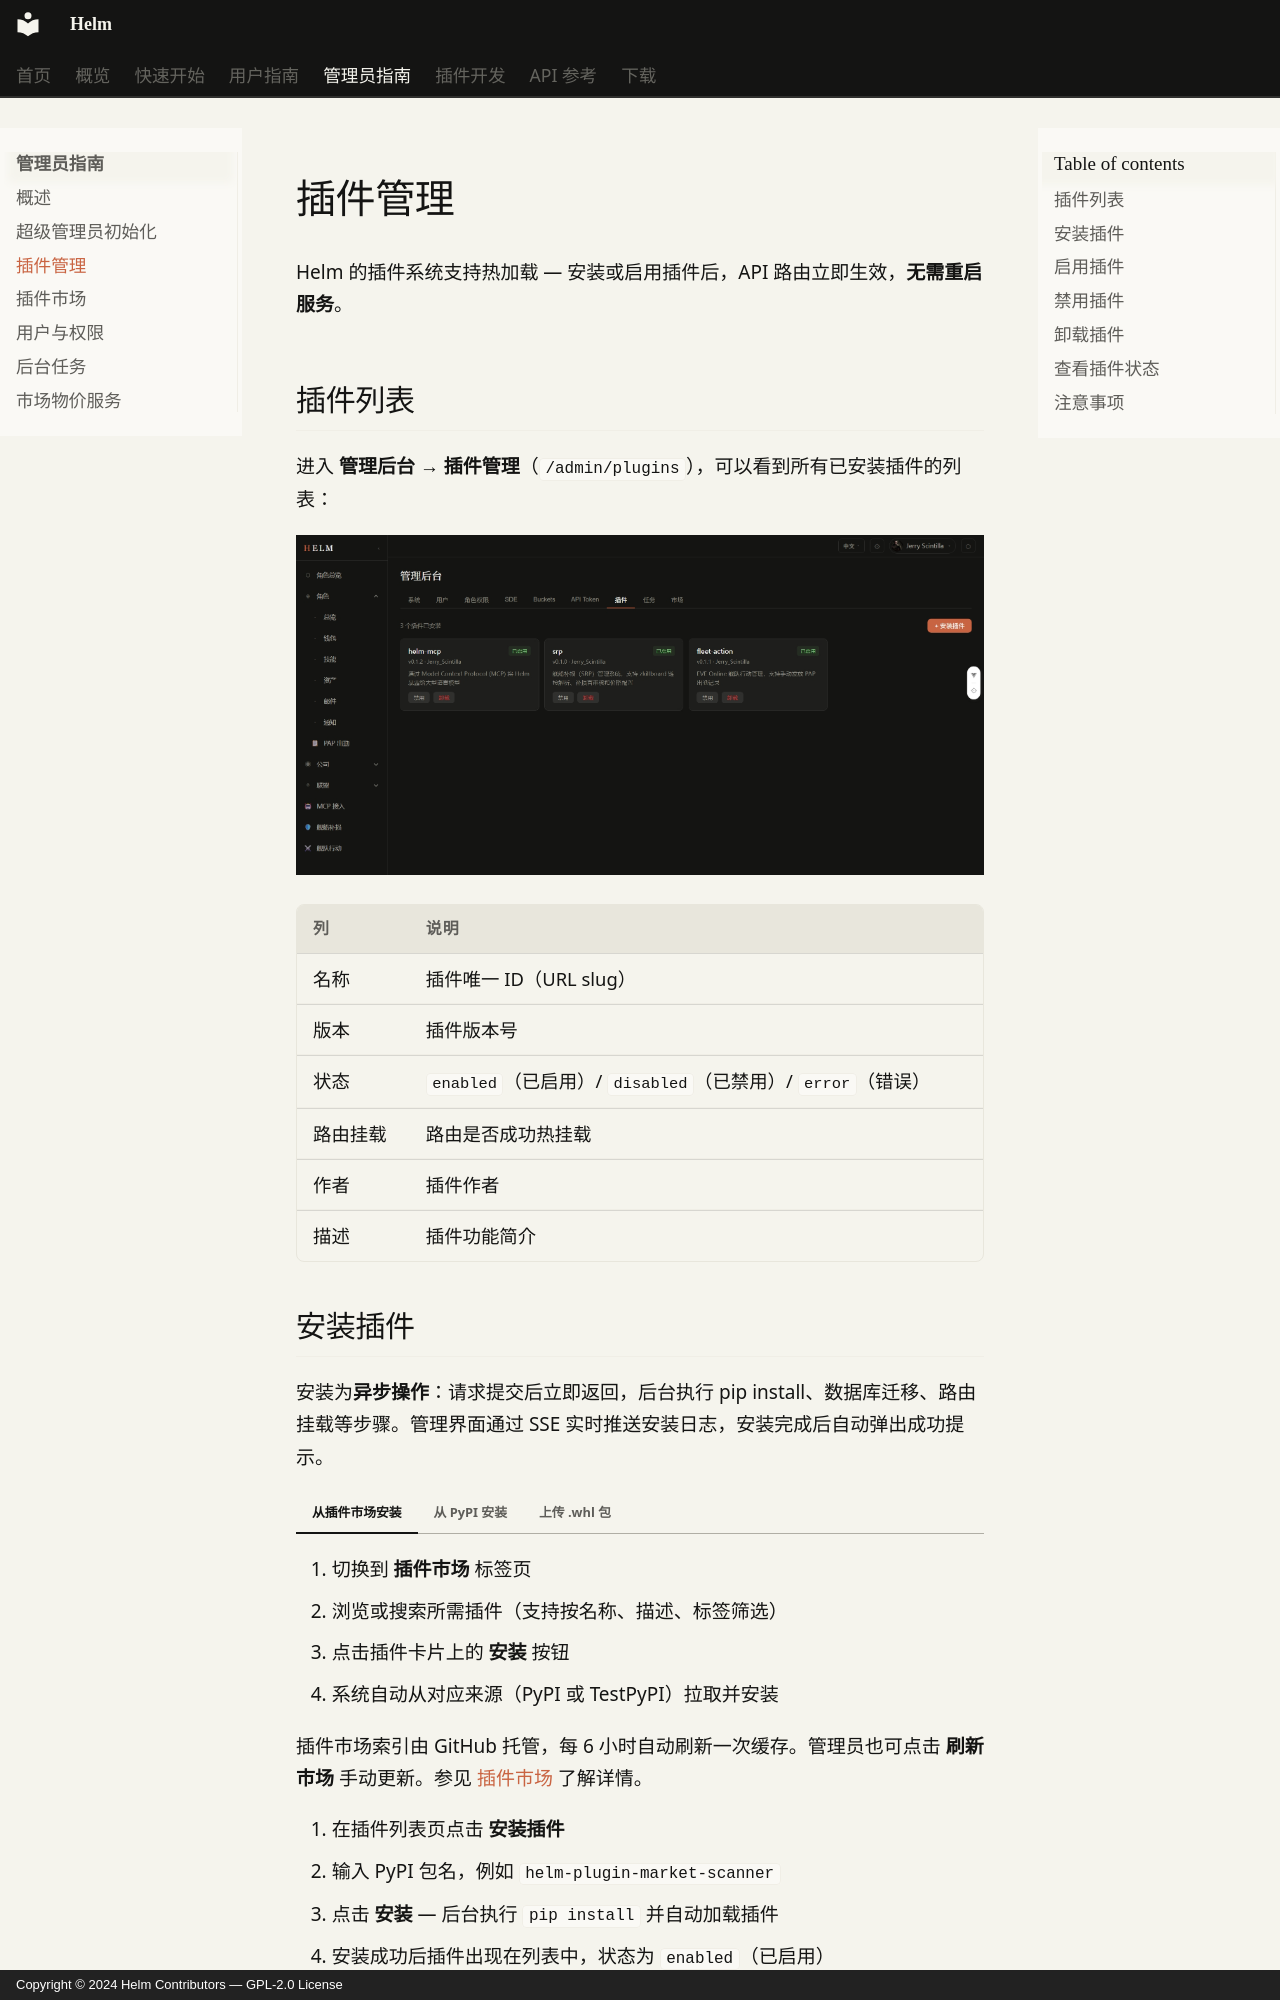

repository: Jerry-Scintilla/Helm-docs · page: admin-guide/plugins/index.html · generator: mkdocs · copyright: Copyright © 2024 Helm Contributors — GPL-2.0 License

# 插件管理

Helm 的插件系统支持热加载 — 安装或启用插件后，API 路由立即生效，**无需重启服务**。

## 插件列表

进入 **管理后台 → 插件管理**（`/admin/plugins`），可以看到所有已安装插件的列表：

![插件管理](../images/插件管理（中文）.jpeg)

| 列 | 说明 |
|----|------|
| 名称 | 插件唯一 ID（URL slug） |
| 版本 | 插件版本号 |
| 状态 | `enabled`（已启用）/ `disabled`（已禁用）/ `error`（错误） |
| 路由挂载 | 路由是否成功热挂载 |
| 作者 | 插件作者 |
| 描述 | 插件功能简介 |
